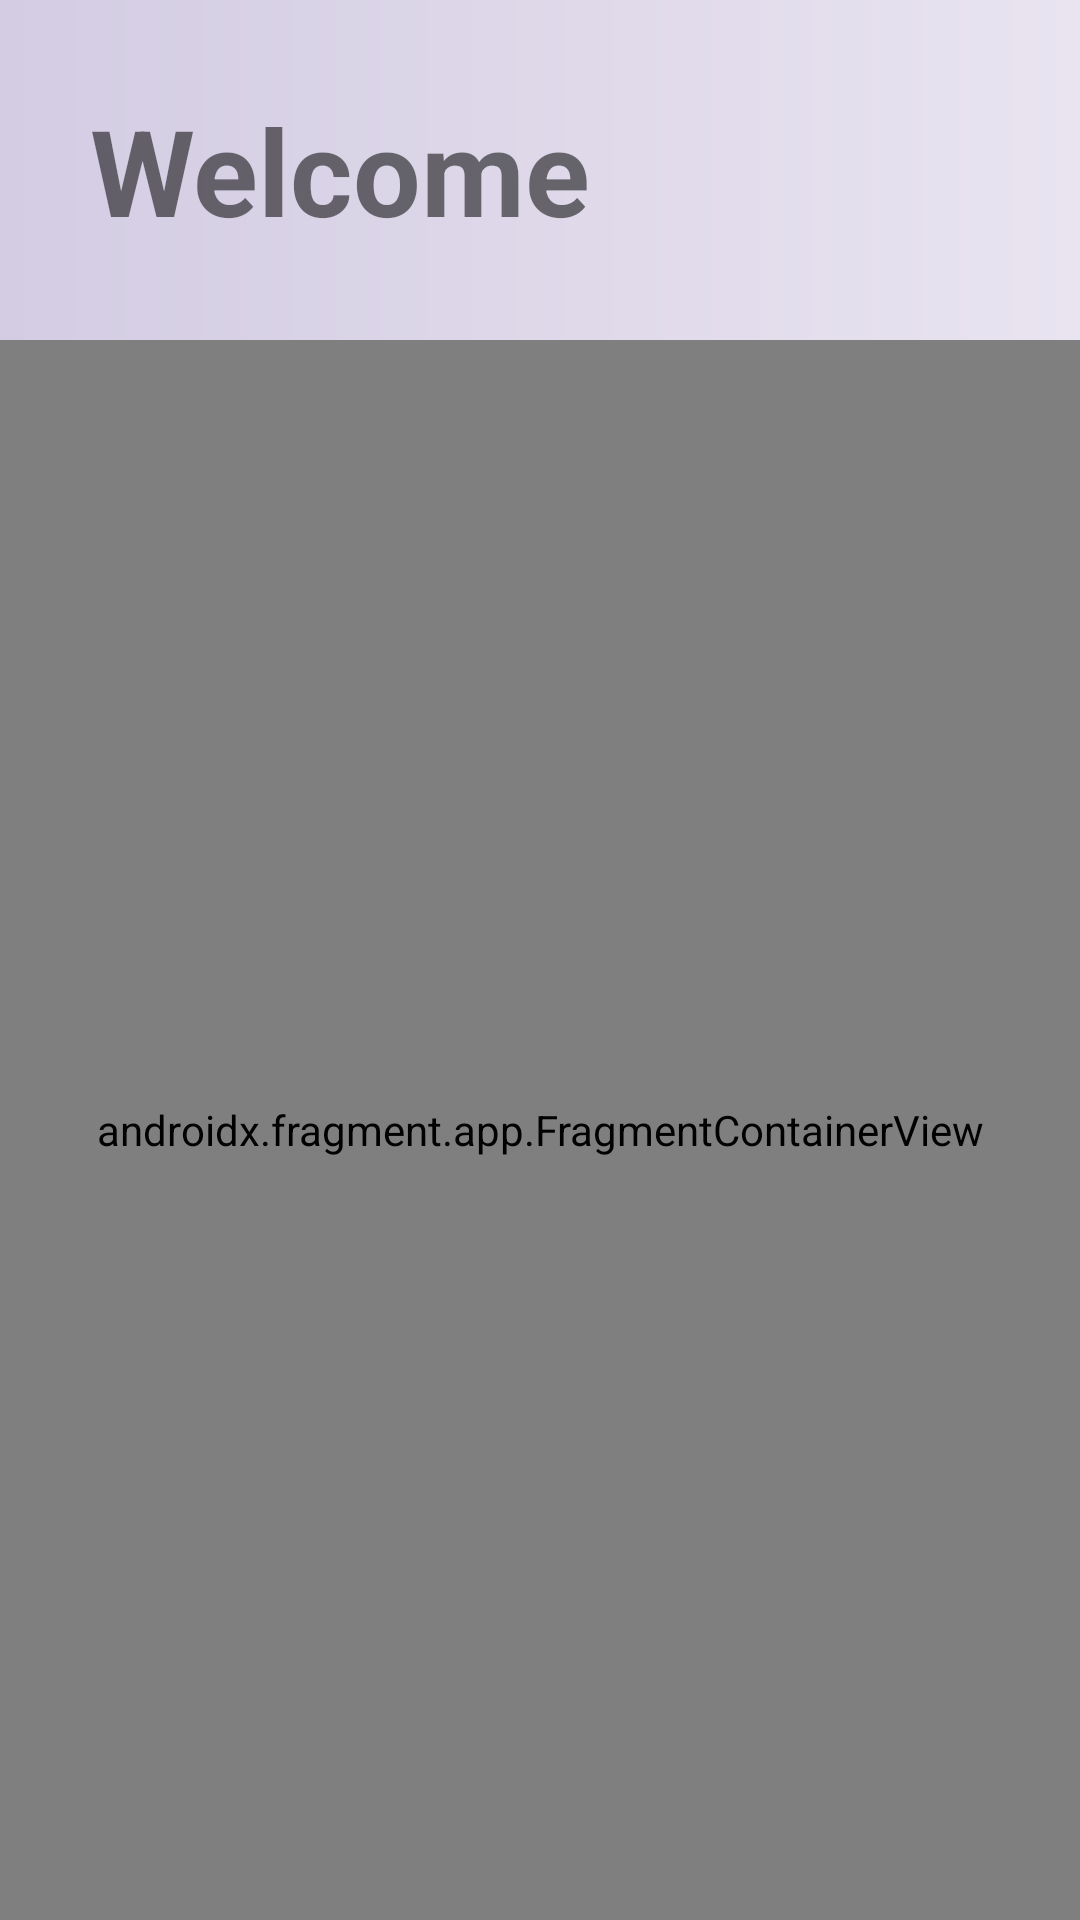

This screen was rendered from an Android layout file. Write that file and the resources it references.
<!-- AndroidManifest.xml: application theme SplashScreenStyle -->
<!-- res/layout/activity_configuration.xml -->
<?xml version="1.0" encoding="utf-8"?>
<androidx.constraintlayout.widget.ConstraintLayout
    xmlns:android="http://schemas.android.com/apk/res/android"
    xmlns:app="http://schemas.android.com/apk/res-auto"
    xmlns:tools="http://schemas.android.com/tools"
    android:layout_width="match_parent"
    android:layout_height="match_parent"
    android:orientation="vertical"
    android:background="@drawable/config_activity_gradient_background"
    tools:context=".ui.ConfigurationActivity">

    <TextView
        android:id="@+id/config_header_tv"
        android:layout_width="match_parent"
        android:layout_height="wrap_content"
        android:text="Welcome"
        android:padding="30dp"
        app:layout_constraintStart_toStartOf="parent"
        app:layout_constraintEnd_toEndOf="parent"
        app:layout_constraintTop_toTopOf="parent"
        android:textStyle="bold"
        android:textSize="40sp"/>

    <androidx.fragment.app.FragmentContainerView
        android:id="@+id/config_nav_host"
        android:name="androidx.navigation.fragment.NavHostFragment"
        android:layout_width="match_parent"
        android:layout_height="0dp"
        app:layout_constraintStart_toStartOf="parent"
        app:layout_constraintEnd_toEndOf="parent"
        app:layout_constraintTop_toBottomOf="@id/config_header_tv"
        app:layout_constraintBottom_toBottomOf="parent"
        app:defaultNavHost="true"
        app:navGraph="@navigation/config_nav_graph" />

</androidx.constraintlayout.widget.ConstraintLayout>
<!-- resources referenced by this layout -->
<resources>
  <!-- drawable config_activity_gradient_background (drawable) -->
  <?xml version="1.0" encoding="utf-8"?>
  <shape android:shape="rectangle" xmlns:android="http://schemas.android.com/apk/res/android">
  
      <gradient android:startColor="@color/config_background_color_start"
          android:endColor="@color/config_background_color_end" />
  
  </shape>
  <style name="SplashScreenStyle" parent="Theme.MaterialComponents.DayNight.NoActionBar">
          <item name="android:windowTranslucentStatus">true</item>
          <item name="android:windowBackground">@drawable/splash_screen_background</item>
      </style>
  <color name="config_background_color_start">#d3cce3</color>
  <color name="config_background_color_end">#e9e4f0</color>
  <!-- drawable splash_screen_background (drawable) -->
  <?xml version="1.0" encoding="utf-8"?>
  <layer-list xmlns:android="http://schemas.android.com/apk/res/android">
  
      <item>
          <shape android:shape="rectangle">
              <gradient android:startColor="#fff"
                  android:endColor="#ddd"
                  android:angle="90"/>
          </shape>
      </item>
  
      <item android:drawable="@drawable/splash_screen_icon"
          android:gravity="center"/>
  
  </layer-list>
  <!-- drawable splash_screen_icon: vector/xml drawable (drawable, 3918 chars, omitted) -->
</resources>
